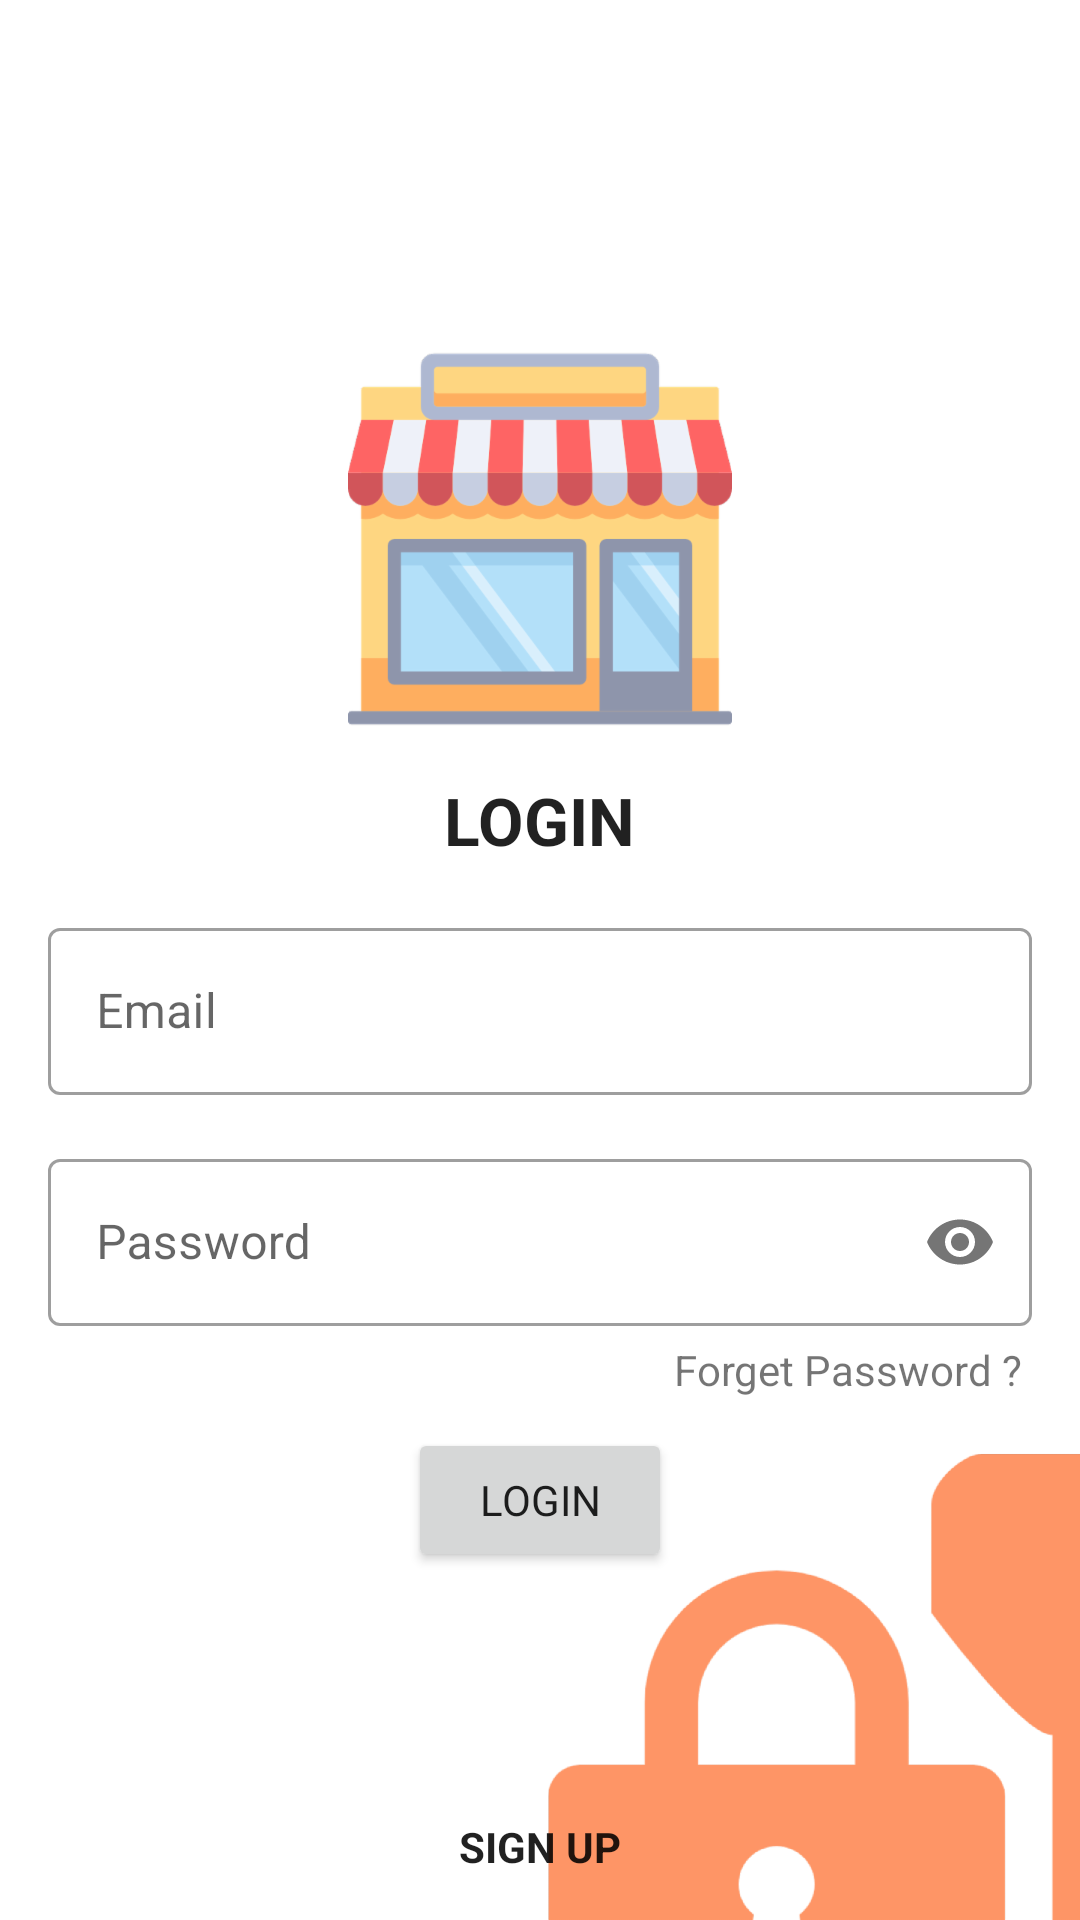

The Android layout XML behind this screen, and the referenced resources:
<!-- AndroidManifest.xml: application theme Theme.Easybutor -->
<!-- res/layout/activity_login.xml -->
<?xml version="1.0" encoding="utf-8"?>
<FrameLayout xmlns:android="http://schemas.android.com/apk/res/android"
    xmlns:app="http://schemas.android.com/apk/res-auto"
    xmlns:tools="http://schemas.android.com/tools"
    android:layout_width="match_parent"
    android:layout_height="match_parent"
    android:orientation="vertical"
    tools:context=".ui.Login.Login">
    <ImageView
        android:layout_width="match_parent"
        android:layout_height="match_parent"
        android:scaleType="centerCrop"
        app:srcCompat="@drawable/login_background" />
    <androidx.appcompat.widget.LinearLayoutCompat
        android:layout_width="match_parent"
        android:layout_height="match_parent"
        android:layout_gravity="center"
        android:gravity="center"
        android:orientation="vertical">

        <ImageView
            android:layout_width="wrap_content"
            android:layout_height="wrap_content"
            app:srcCompat="@drawable/ic_app_icon" />

        <TextView
            android:layout_width="wrap_content"
            android:layout_height="wrap_content"
            android:layout_marginTop="15dp"
            android:text="Login"
            android:textAllCaps="true"
            android:textAppearance="@style/TextAppearance.AppCompat.Large"
            android:textStyle="bold" />

        <com.google.android.material.textfield.TextInputLayout
            style="@style/Widget.MaterialComponents.TextInputLayout.OutlinedBox"
            android:layout_width="match_parent"
            android:layout_height="wrap_content"
            android:layout_marginLeft="16dp"
            android:layout_marginTop="16dp"
            android:layout_marginRight="16dp">

            <com.google.android.material.textfield.TextInputEditText
                android:id="@+id/email"
                android:layout_width="match_parent"
                android:layout_height="wrap_content"
                android:hint="Email"
                android:inputType="textEmailAddress" />
        </com.google.android.material.textfield.TextInputLayout>

        <com.google.android.material.textfield.TextInputLayout
            style="@style/Widget.MaterialComponents.TextInputLayout.OutlinedBox"
            android:layout_width="match_parent"
            android:layout_height="wrap_content"
            android:layout_marginLeft="16dp"
            android:layout_marginTop="16dp"
            android:layout_marginRight="16dp"
            app:passwordToggleEnabled="true">

            <com.google.android.material.textfield.TextInputEditText
                android:id="@+id/password"
                android:layout_width="match_parent"
                android:layout_height="wrap_content"
                android:hint="Password"
                android:inputType="textPassword" />

        </com.google.android.material.textfield.TextInputLayout>

        <TextView
            android:id="@+id/forgetPassword"
            android:layout_width="wrap_content"
            android:layout_height="wrap_content"
            android:layout_gravity="right"
            android:layout_marginTop="5dp"
            android:layout_marginRight="16dp"
            android:text="Forget Password ? " />

        <Button
            android:id="@+id/login"
            android:layout_width="wrap_content"
            android:layout_height="wrap_content"
            android:layout_marginTop="10dp"
            android:text="Login" />


    </androidx.appcompat.widget.LinearLayoutCompat>

    <TextView
        android:id="@+id/signUp"
        android:layout_width="wrap_content"
        android:layout_height="wrap_content"
        android:layout_gravity="center|bottom"

        android:clickable="true"
        android:padding="15dp"
        android:text="Sign Up"
        android:textAllCaps="true"
        android:textAppearance="@style/TextAppearance.AppCompat.Body2"
        android:textStyle="bold" />

    <ProgressBar
        android:id="@+id/progressBar"
        style="?android:attr/progressBarStyle"
        android:layout_width="wrap_content"
        android:layout_height="wrap_content"
        android:layout_gravity="center"
        android:visibility="gone" />
</FrameLayout>
<!-- resources referenced by this layout -->
<resources>
  <!-- drawable ic_app_icon: png bitmap (drawable-hdpi, 11904 bytes) -->
  <!-- drawable login_background: png bitmap (drawable-hdpi, 32655 bytes) -->
  <style name="Theme.Easybutor" parent="Theme.MaterialComponents.Light.NoActionBar">
          
          <item name="colorPrimary">@color/amazon</item>
          <item name="colorPrimaryVariant">@color/amazon</item>
          <item name="colorOnPrimary">@color/white</item>
          
          <item name="colorSecondary">@color/grey</item>
          <item name="colorSecondaryVariant">@color/grey</item>
          <item name="colorOnSecondary">@color/black</item>
          
          <item name="android:statusBarColor" tools:targetApi="l">?attr/colorPrimaryVariant</item>
          
          <item name="fontFamily">@font/ubuntu</item>
      </style>
  <color name="amazon">#131921</color>
  <color name="white">#FFFFFFFF</color>
  <color name="grey">#565759</color>
  <color name="black">#FF000000</color>
</resources>
